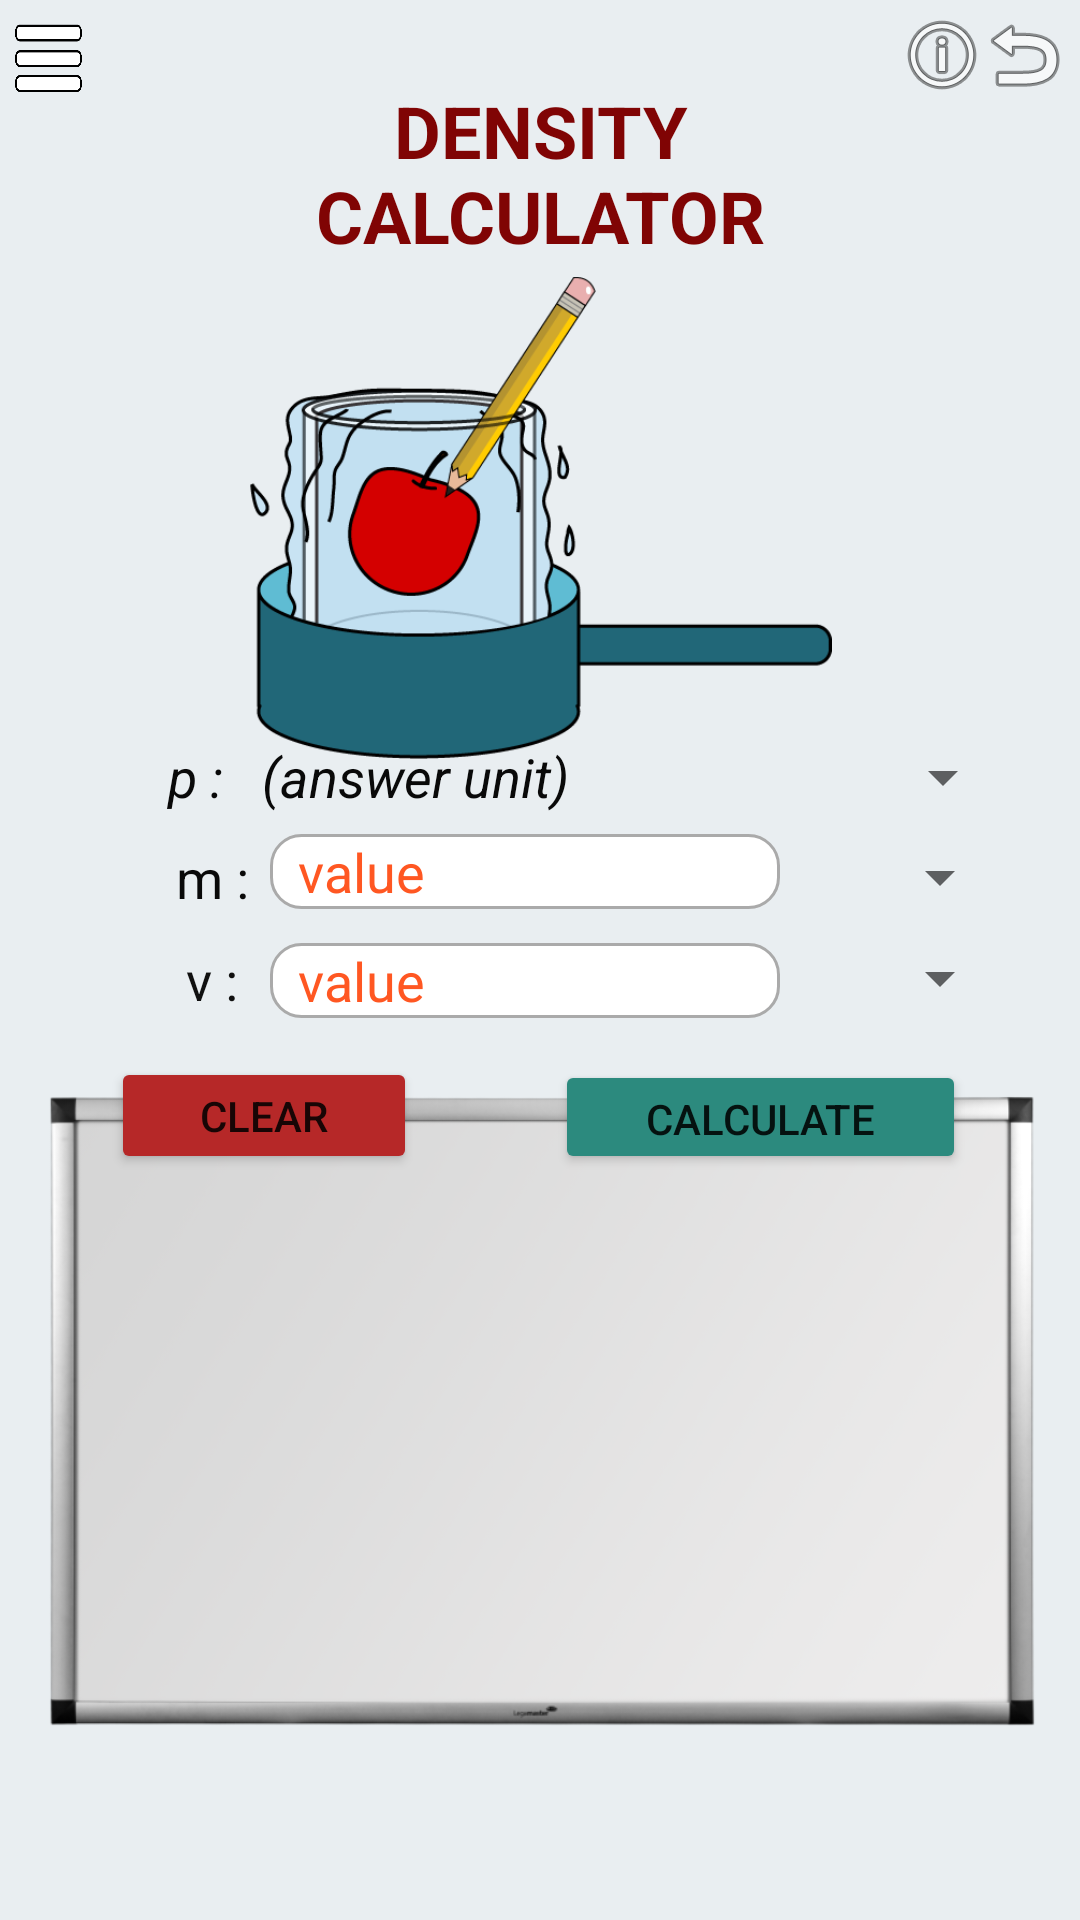

Produce the Android XML layout that renders to this screen, including the resource entries it uses.
<!-- AndroidManifest.xml: application theme Theme.PsixCalculator -->
<!-- res/layout/activity_home1.xml -->
<?xml version="1.0" encoding="utf-8"?>
<androidx.constraintlayout.widget.ConstraintLayout xmlns:android="http://schemas.android.com/apk/res/android"
    xmlns:app="http://schemas.android.com/apk/res-auto"
    xmlns:tools="http://schemas.android.com/tools"
    android:id="@+id/main_layout_id"
    android:layout_width="match_parent"
    android:layout_height="match_parent"
    android:background="#E9EEF1"
    tools:context=".Home1">

    <Spinner
        android:id="@+id/spinner4"
        android:layout_width="156dp"
        android:layout_height="24dp"
        android:spinnerMode="dropdown"
        app:layout_constraintBottom_toBottomOf="parent"
        app:layout_constraintEnd_toEndOf="parent"
        app:layout_constraintHorizontal_bias="0.894"
        app:layout_constraintStart_toStartOf="parent"
        app:layout_constraintTop_toTopOf="parent"
        app:layout_constraintVertical_bias="0.401" />

    <TextView
        android:id="@+id/textView8"
        android:layout_width="185dp"
        android:layout_height="26dp"
        android:fontFamily="sans-serif"
        android:text="    p :   (answer unit)"
        android:textColor="#090909"
        android:textSize="18sp"
        android:textStyle="italic"
        app:layout_constraintBottom_toBottomOf="parent"
        app:layout_constraintEnd_toEndOf="parent"
        app:layout_constraintHorizontal_bias="0.221"
        app:layout_constraintStart_toStartOf="parent"
        app:layout_constraintTop_toTopOf="parent"
        app:layout_constraintVertical_bias="0.402" />

    <ImageButton
        android:id="@+id/imageView5"
        android:layout_width="wrap_content"
        android:layout_height="wrap_content"
        android:background="#00FFFFFF"
        android:onClick="back"
        android:scaleType="fitXY"
        app:layout_constraintBottom_toBottomOf="parent"
        app:layout_constraintEnd_toEndOf="parent"
        app:layout_constraintHorizontal_bias="0.992"
        app:layout_constraintStart_toStartOf="parent"
        app:layout_constraintTop_toTopOf="parent"
        app:layout_constraintVertical_bias="0.004"
        app:srcCompat="@android:drawable/ic_menu_revert" />

    <TextView
        android:id="@+id/textView5"
        android:layout_width="74dp"
        android:layout_height="25dp"
        android:fontFamily="sans-serif"
        android:gravity="center_horizontal"
        android:text="v :"
        android:textAlignment="center"
        android:textColor="#101010"
        android:textSize="18sp"
        app:layout_constraintBottom_toBottomOf="parent"
        app:layout_constraintEnd_toEndOf="parent"
        app:layout_constraintHorizontal_bias="0.118"
        app:layout_constraintStart_toStartOf="parent"
        app:layout_constraintTop_toTopOf="parent"
        app:layout_constraintVertical_bias="0.511" />

    <ImageButton
        android:id="@+id/button"
        android:layout_width="27dp"
        android:layout_height="38dp"
        android:background="#00FFFFFF"
        android:onClick="showPopup"
        android:scaleType="fitXY"
        app:layout_constraintBottom_toBottomOf="parent"
        app:layout_constraintEnd_toEndOf="parent"
        app:layout_constraintHorizontal_bias="0.008"
        app:layout_constraintStart_toStartOf="parent"
        app:layout_constraintTop_toTopOf="parent"
        app:layout_constraintVertical_bias="0.005"
        app:srcCompat="@drawable/menu1" />

    <ImageButton
        android:id="@+id/imageButton"
        android:layout_width="wrap_content"
        android:layout_height="wrap_content"
        android:background="#00FFFFFF"
        android:scaleType="fitXY"
        app:layout_constraintBottom_toBottomOf="parent"
        app:layout_constraintEnd_toEndOf="parent"
        app:layout_constraintHorizontal_bias="0.899"
        app:layout_constraintStart_toEndOf="@+id/button"
        app:layout_constraintTop_toTopOf="parent"
        app:layout_constraintVertical_bias="0.004"
        app:srcCompat="@android:drawable/ic_menu_info_details" />

    <ImageView
        android:id="@+id/imageView"
        android:layout_width="381dp"
        android:layout_height="283dp"
        app:layout_constraintBottom_toBottomOf="parent"
        app:layout_constraintEnd_toEndOf="parent"
        app:layout_constraintHorizontal_bias="0.466"
        app:layout_constraintStart_toStartOf="parent"
        app:layout_constraintTop_toTopOf="parent"
        app:layout_constraintVertical_bias="0.933"
        app:srcCompat="@drawable/wboard" />

    <EditText
        android:id="@+id/editTextTextPersonName"
        android:layout_width="170dp"
        android:layout_height="25dp"
        android:background="@drawable/custom_input"
        android:paddingStart="5dp"
        android:paddingEnd="5dp"
        android:textColor="#0C0C0C"
        android:ems="10"
        android:hint=" value"
        android:inputType="numberDecimal"
        android:textColorHint="#FF5722"
        app:layout_constraintBottom_toTopOf="@+id/editTextTextPersonName2"
        app:layout_constraintEnd_toEndOf="parent"
        app:layout_constraintHorizontal_bias="0.473"
        app:layout_constraintStart_toStartOf="parent"
        app:layout_constraintTop_toTopOf="parent"
        app:layout_constraintVertical_bias="0.961" />

    <EditText
        android:id="@+id/editTextTextPersonName2"
        android:layout_width="170dp"
        android:layout_height="25dp"
        android:background="@drawable/custom_input"
        android:paddingStart="5dp"
        android:paddingEnd="5dp"
        android:textColor="#0C0C0C"
        android:ems="10"
        android:hint=" value"
        android:inputType="numberDecimal"
        android:textColorHint="#FF5722"
        app:layout_constraintBottom_toBottomOf="parent"
        app:layout_constraintEnd_toEndOf="parent"
        app:layout_constraintHorizontal_bias="0.473"
        app:layout_constraintStart_toStartOf="parent"
        app:layout_constraintTop_toTopOf="parent"
        app:layout_constraintVertical_bias="0.511" />

    <TextView
        android:id="@+id/textView2"
        android:layout_width="74dp"
        android:layout_height="25dp"
        android:fontFamily="sans-serif"
        android:gravity="center_horizontal"
        android:text="m :"
        android:textAlignment="center"
        android:textColor="#090909"
        android:textSize="18sp"
        app:layout_constraintBottom_toBottomOf="parent"
        app:layout_constraintEnd_toEndOf="parent"
        app:layout_constraintHorizontal_bias="0.118"
        app:layout_constraintStart_toStartOf="parent"
        app:layout_constraintTop_toTopOf="parent"
        app:layout_constraintVertical_bias="0.456" />

    <TextView
        android:id="@+id/textView4"
        android:layout_width="255dp"
        android:layout_height="84dp"
        android:background="#00DCD9C5"
        android:gravity="center_horizontal"
        android:paddingLeft="15dp"
        android:paddingTop="5dp"
        android:paddingRight="15dp"
        android:paddingBottom="5dp"
        android:text="DENSITY Calculator"
        android:textAlignment="center"
        android:textAllCaps="true"
        android:textColor="#800404"
        android:textSize="24sp"
        android:textStyle="bold"
        app:layout_constraintBottom_toBottomOf="parent"
        app:layout_constraintEnd_toEndOf="parent"
        app:layout_constraintStart_toStartOf="parent"
        app:layout_constraintTop_toTopOf="parent"
        app:layout_constraintVertical_bias="0.04" />

    <Button
        android:id="@+id/button2"
        android:layout_width="137dp"
        android:layout_height="38dp"
        android:onClick="btnfunction"
        android:text="Calculate"
        app:backgroundTint="#2C8A7E"
        app:layout_constraintBottom_toBottomOf="parent"
        app:layout_constraintEnd_toEndOf="parent"
        app:layout_constraintHorizontal_bias="0.829"
        app:layout_constraintStart_toStartOf="parent"
        app:layout_constraintTop_toTopOf="parent"
        app:layout_constraintVertical_bias="0.587" />

    <Button
        android:id="@+id/button3"
        android:layout_width="102dp"
        android:layout_height="39dp"
        android:onClick="clear"
        android:text="Clear"
        app:backgroundTint="#B62828"
        app:layout_constraintBottom_toBottomOf="parent"
        app:layout_constraintEnd_toEndOf="parent"
        app:layout_constraintHorizontal_bias="0.143"
        app:layout_constraintStart_toStartOf="parent"
        app:layout_constraintTop_toTopOf="parent"
        app:layout_constraintVertical_bias="0.586" />

    <ImageView
        android:id="@+id/imageView3"
        android:layout_width="249dp"
        android:layout_height="161dp"
        app:layout_constraintBottom_toBottomOf="parent"
        app:layout_constraintEnd_toEndOf="parent"
        app:layout_constraintStart_toStartOf="parent"
        app:layout_constraintTop_toTopOf="parent"
        app:layout_constraintVertical_bias="0.192"
        app:srcCompat="@drawable/density" />

    <Spinner
        android:id="@+id/spinner"
        android:layout_width="100dp"
        android:layout_height="24dp"
        android:spinnerMode="dropdown"
        app:layout_constraintBottom_toBottomOf="parent"
        app:layout_constraintEnd_toEndOf="parent"
        app:layout_constraintHorizontal_bias="0.913"
        app:layout_constraintStart_toStartOf="parent"
        app:layout_constraintTop_toTopOf="parent"
        app:layout_constraintVertical_bias="0.455" />

    <Spinner
        android:id="@+id/spinner2"
        android:layout_width="100dp"
        android:layout_height="24dp"
        android:spinnerMode="dropdown"
        app:layout_constraintBottom_toBottomOf="parent"
        app:layout_constraintEnd_toEndOf="parent"
        app:layout_constraintHorizontal_bias="0.913"
        app:layout_constraintStart_toStartOf="parent"
        app:layout_constraintTop_toTopOf="parent"
        app:layout_constraintVertical_bias="0.51" />

    <ImageButton
        android:id="@+id/imageButton2"
        android:layout_width="31dp"
        android:layout_height="31dp"
        android:background="#00FFFFFF"
        android:onClick="home1"
        android:scaleType="fitXY"
        app:layout_constraintBottom_toBottomOf="parent"
        app:layout_constraintEnd_toEndOf="parent"
        app:layout_constraintHorizontal_bias="0.105"
        app:layout_constraintStart_toStartOf="parent"
        app:layout_constraintTop_toTopOf="parent"
        app:layout_constraintVertical_bias="0.005"
        app:srcCompat="@drawable/homey" />

    <TextView
        android:id="@+id/textView3"
        android:layout_width="265dp"
        android:layout_height="161dp"
        android:gravity="center_horizontal"
        android:textAlignment="center"
        android:textSize="18sp"
        app:layout_constraintBottom_toBottomOf="@+id/imageView"
        app:layout_constraintEnd_toEndOf="@+id/imageView"
        app:layout_constraintStart_toStartOf="@+id/imageView"
        app:layout_constraintTop_toTopOf="@+id/imageView" />


</androidx.constraintlayout.widget.ConstraintLayout>
<!-- resources referenced by this layout -->
<resources>
  <!-- drawable custom_input (drawable) -->
  <?xml version="1.0" encoding="utf-8"?>
  <selector xmlns:android="http://schemas.android.com/apk/res/android">
      <item android:state_enabled="true" android:state_focused="true">
          <shape android:shape="rectangle">
              <solid android:color="@color/white"/>
              <corners android:radius="10dp" />
              <stroke android:color="@color/design_default_color_primary_variant" android:width="1dp"/>
          </shape>
      </item>
  
      <item android:state_enabled="true" >
          <shape android:shape="rectangle">
              <solid android:color="@color/white"/>
              <corners android:radius="10dp" />
              <stroke android:color="@android:color/darker_gray" android:width="1dp"/>
          </shape>
      </item>
  
  </selector>
  <!-- drawable density: png bitmap (drawable-v24, 21774 bytes) -->
  <!-- drawable menu1: png bitmap (drawable, 4925 bytes) -->
  <!-- drawable wboard: png bitmap (drawable-v24, 124088 bytes) -->
  <style name="Theme.PsixCalculator" parent="Theme.MaterialComponents.DayNight.DarkActionBar">
          
          <item name="colorPrimary">@color/purple_500</item>
          <item name="colorPrimaryVariant">@color/purple_700</item>
          <item name="colorOnPrimary">@color/white</item>
          
          <item name="colorSecondary">@color/teal_200</item>
          <item name="colorSecondaryVariant">@color/teal_700</item>
          <item name="colorOnSecondary">@color/black</item>
          
          <item name="android:statusBarColor" tools:targetApi="l">?attr/colorPrimaryVariant</item>
          
      </style>
  <!-- not gathered from this repository: default colours our renderer supplied (Android Studio template values) -->
  <color name="purple_500">#FF6200EE</color>
  <color name="purple_700">#FF3700B3</color>
  <color name="teal_200">#FF03DAC5</color>
  <color name="teal_700">#FF018786</color>
  <color name="black">#FF000000</color>
  <color name="white">#FFFFFFFF</color>
</resources>
